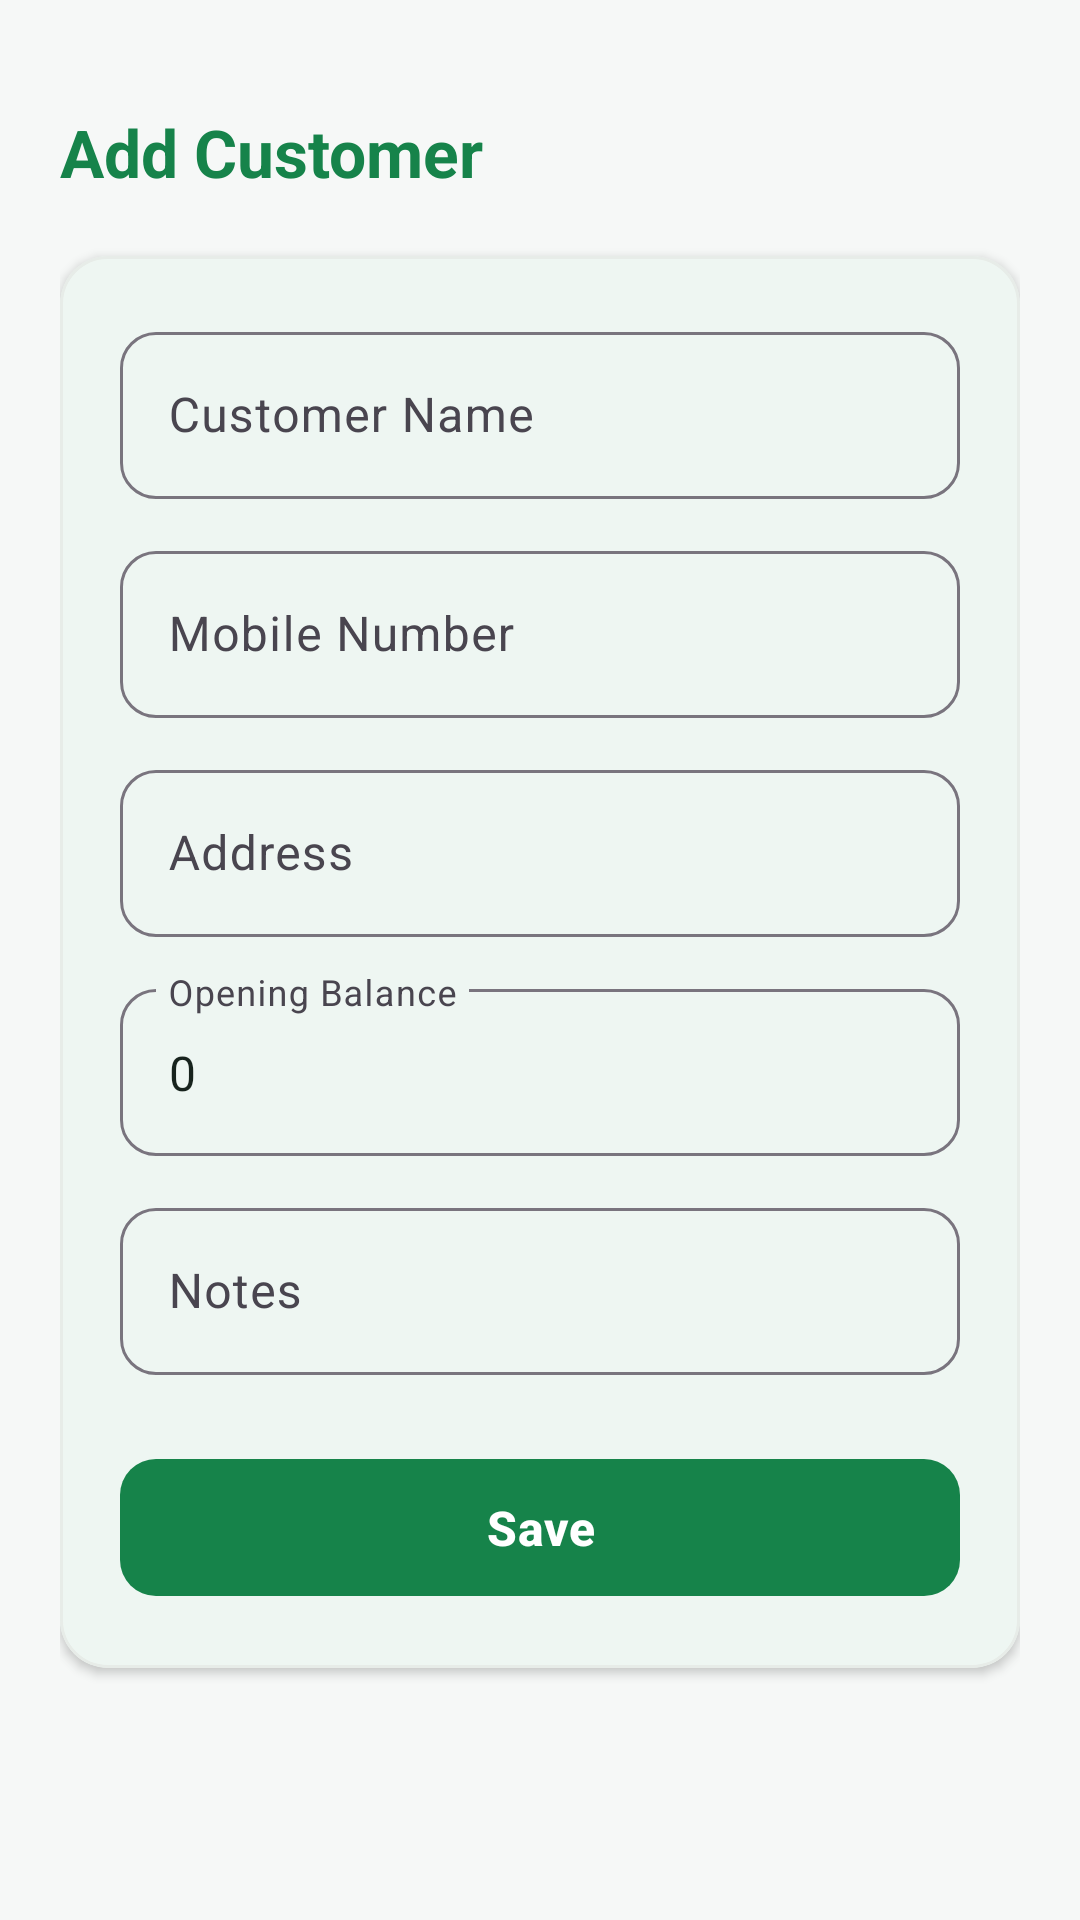

This screen was rendered from an Android layout file. Write that file and the resources it references.
<!-- AndroidManifest.xml: application theme Theme.Radhe -->
<!-- res/layout/activity_add_customer.xml -->
<?xml version="1.0" encoding="utf-8"?>
<ScrollView xmlns:android="http://schemas.android.com/apk/res/android"
    xmlns:app="http://schemas.android.com/apk/res-auto"
    android:layout_width="match_parent"
    android:layout_height="match_parent"
    android:background="@color/bg_light"
    android:fillViewport="true">

    <LinearLayout
        android:layout_width="match_parent"
        android:layout_height="wrap_content"
        android:orientation="vertical"
        android:padding="20dp">

        <TextView
            android:id="@+id/tvTitle"
            android:layout_width="wrap_content"
            android:layout_height="wrap_content"
            android:layout_marginTop="16dp"
            android:text="@string/add_customer"
            android:textColor="@color/primary_green"
            android:textSize="22sp"
            android:textStyle="bold" />

        <com.google.android.material.card.MaterialCardView
            style="@style/Widget.SmartUdhar.Card"
            android:layout_width="match_parent"
            android:layout_height="wrap_content"
            android:layout_marginTop="20dp">

            <LinearLayout
                android:layout_width="match_parent"
                android:layout_height="wrap_content"
                android:orientation="vertical"
                android:padding="20dp">

                <com.google.android.material.textfield.TextInputLayout
                    style="@style/Widget.Material3.TextInputLayout.OutlinedBox"
                    android:layout_width="match_parent"
                    android:layout_height="wrap_content"
                    android:hint="@string/customer_name"
                    app:boxCornerRadiusBottomEnd="12dp"
                    app:boxCornerRadiusBottomStart="12dp"
                    app:boxCornerRadiusTopEnd="12dp"
                    app:boxCornerRadiusTopStart="12dp">

                    <com.google.android.material.textfield.TextInputEditText
                        android:id="@+id/etName"
                        android:layout_width="match_parent"
                        android:layout_height="wrap_content"
                        android:inputType="textPersonName" />
                </com.google.android.material.textfield.TextInputLayout>

                <com.google.android.material.textfield.TextInputLayout
                    style="@style/Widget.Material3.TextInputLayout.OutlinedBox"
                    android:layout_width="match_parent"
                    android:layout_height="wrap_content"
                    android:layout_marginTop="12dp"
                    android:hint="@string/mobile_number"
                    app:boxCornerRadiusBottomEnd="12dp"
                    app:boxCornerRadiusBottomStart="12dp"
                    app:boxCornerRadiusTopEnd="12dp"
                    app:boxCornerRadiusTopStart="12dp">

                    <com.google.android.material.textfield.TextInputEditText
                        android:id="@+id/etMobile"
                        android:layout_width="match_parent"
                        android:layout_height="wrap_content"
                        android:inputType="phone" />
                </com.google.android.material.textfield.TextInputLayout>

                <com.google.android.material.textfield.TextInputLayout
                    style="@style/Widget.Material3.TextInputLayout.OutlinedBox"
                    android:layout_width="match_parent"
                    android:layout_height="wrap_content"
                    android:layout_marginTop="12dp"
                    android:hint="@string/address"
                    app:boxCornerRadiusBottomEnd="12dp"
                    app:boxCornerRadiusBottomStart="12dp"
                    app:boxCornerRadiusTopEnd="12dp"
                    app:boxCornerRadiusTopStart="12dp">

                    <com.google.android.material.textfield.TextInputEditText
                        android:id="@+id/etAddress"
                        android:layout_width="match_parent"
                        android:layout_height="wrap_content"
                        android:inputType="text" />
                </com.google.android.material.textfield.TextInputLayout>

                <com.google.android.material.textfield.TextInputLayout
                    style="@style/Widget.Material3.TextInputLayout.OutlinedBox"
                    android:layout_width="match_parent"
                    android:layout_height="wrap_content"
                    android:layout_marginTop="12dp"
                    android:hint="@string/opening_balance"
                    app:boxCornerRadiusBottomEnd="12dp"
                    app:boxCornerRadiusBottomStart="12dp"
                    app:boxCornerRadiusTopEnd="12dp"
                    app:boxCornerRadiusTopStart="12dp">

                    <com.google.android.material.textfield.TextInputEditText
                        android:id="@+id/etOpeningBalance"
                        android:layout_width="match_parent"
                        android:layout_height="wrap_content"
                        android:inputType="numberDecimal"
                        android:text="0" />
                </com.google.android.material.textfield.TextInputLayout>

                <com.google.android.material.textfield.TextInputLayout
                    style="@style/Widget.Material3.TextInputLayout.OutlinedBox"
                    android:layout_width="match_parent"
                    android:layout_height="wrap_content"
                    android:layout_marginTop="12dp"
                    android:hint="@string/notes"
                    app:boxCornerRadiusBottomEnd="12dp"
                    app:boxCornerRadiusBottomStart="12dp"
                    app:boxCornerRadiusTopEnd="12dp"
                    app:boxCornerRadiusTopStart="12dp">

                    <com.google.android.material.textfield.TextInputEditText
                        android:id="@+id/etNotes"
                        android:layout_width="match_parent"
                        android:layout_height="wrap_content"
                        android:inputType="text" />
                </com.google.android.material.textfield.TextInputLayout>

                <com.google.android.material.button.MaterialButton
                    android:id="@+id/btnSaveCustomer"
                    style="@style/Widget.SmartUdhar.Button.Primary"
                    android:layout_width="match_parent"
                    android:layout_height="wrap_content"
                    android:layout_marginTop="24dp"
                    android:text="@string/save" />
            </LinearLayout>
        </com.google.android.material.card.MaterialCardView>
    </LinearLayout>
</ScrollView>
<!-- resources referenced by this layout -->
<resources>
  <color name="bg_light">#F6F8F7</color>
  <color name="primary_green">#16834A</color>
  <string name="add_customer">Add Customer</string>
  <string name="address">Address</string>
  <string name="customer_name">Customer Name</string>
  <string name="mobile_number">Mobile Number</string>
  <string name="notes">Notes</string>
  <string name="opening_balance">Opening Balance</string>
  <string name="save">Save</string>
  <style name="Widget.SmartUdhar.Button.Primary" parent="Widget.Material3.Button">
          <item name="backgroundTint">@color/primary_green</item>
          <item name="android:textColor">@color/white</item>
          <item name="cornerRadius">12dp</item>
          <item name="android:paddingTop">12dp</item>
          <item name="android:paddingBottom">12dp</item>
          <item name="android:textSize">16sp</item>
          <item name="android:textStyle">bold</item>
      </style>
  <style name="Widget.SmartUdhar.Card" parent="Widget.Material3.CardView.Elevated">
          <item name="cardCornerRadius">16dp</item>
          <item name="cardElevation">2dp</item>
          <item name="cardBackgroundColor">@color/card_bg</item>
          <item name="strokeWidth">1dp</item>
          <item name="strokeColor">@color/border_color</item>
      </style>
  <style name="Theme.Radhe" parent="Base.Theme.Radhe" />
  <color name="white">#FFFFFFFF</color>
  <color name="card_bg">#FFFFFF</color>
  <color name="border_color">#E7ECE8</color>
  <style name="Base.Theme.Radhe" parent="Theme.Material3.DayNight.NoActionBar">
          <item name="colorPrimary">@color/primary_green</item>
          <item name="colorPrimaryDark">@color/dark_green</item>
          <item name="colorAccent">@color/primary_green</item>
          <item name="android:windowBackground">@color/bg_light</item>
          <item name="android:textColorPrimary">@color/text_primary</item>
          <item name="android:textColorSecondary">@color/text_secondary</item>
          <item name="colorSurface">@color/card_bg</item>
          <item name="colorOnSurface">@color/text_primary</item>
      </style>
  <color name="dark_green">#105C38</color>
  <color name="text_primary">#17231D</color>
  <color name="text_secondary">#758078</color>
</resources>
